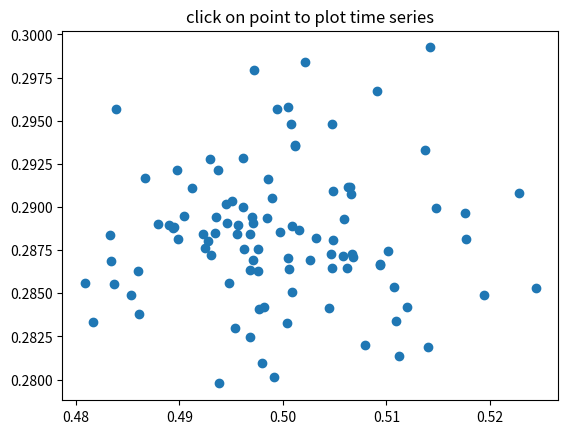

This chart was generated by the following Python code:
import numpy
import matplotlib.pyplot as plt


X = numpy.random.rand(100, 1000)
xs = numpy.mean(X, axis=1)
ys = numpy.std(X, axis=1)

fig, ax = plt.subplots()
ax.set_title('click on point to plot time series')
line, = ax.plot(xs, ys, 'o', picker=5)  # 5 points tolerance


def onpick(event):

    if event.artist != line:
        return True

    N = len(event.ind)
    if not N:
        return True

    figi = plt.figure()
    for subplotnum, dataind in enumerate(event.ind):
        ax = figi.add_subplot(N, 1, subplotnum + 1)
        ax.plot(X[dataind])
        ax.text(0.05, 0.9, 'mu=%1.3f\nsigma=%1.3f' % (xs[dataind], ys[dataind]),
                transform=ax.transAxes, va='top')
        ax.set_ylim(-0.5, 1.5)
    figi.show()
    return True

fig.canvas.mpl_connect('pick_event', onpick)

plt.show()
